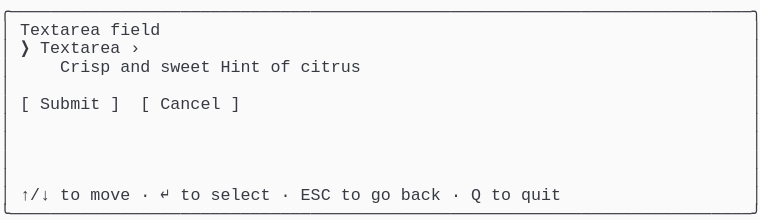
t = 0.00 s
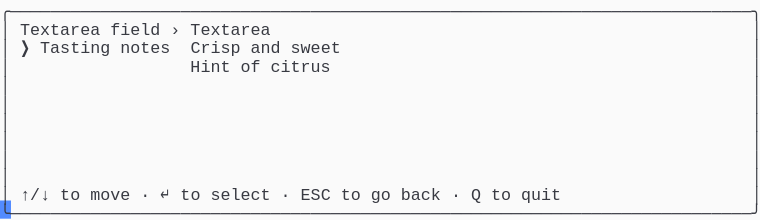
t = 1.57 s
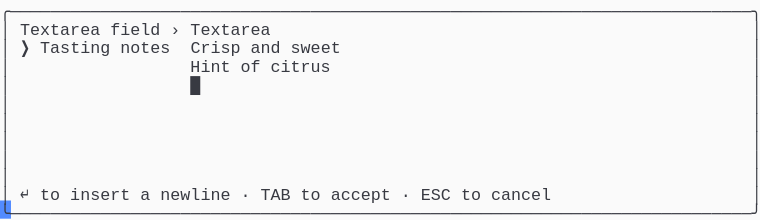
t = 3.41 s
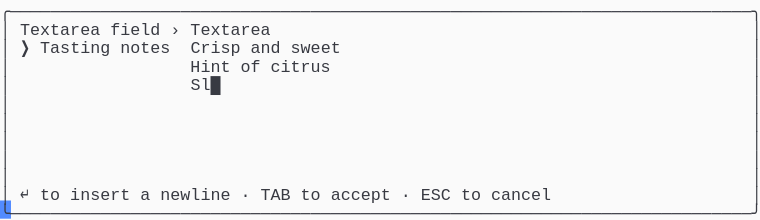
t = 5.03 s
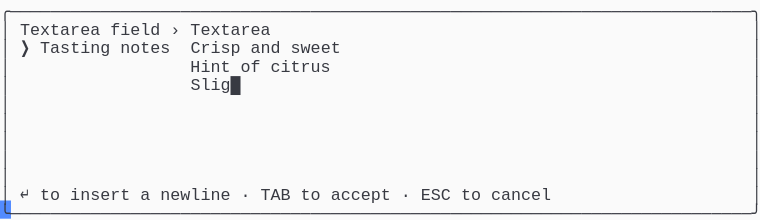
t = 6.66 s
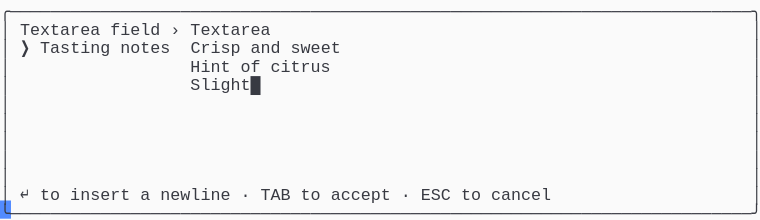
t = 8.29 s

The animated SVG that drew these frames (rendered in a browser with its animation timeline set to each time). Animation: 1 CSS @keyframes rule; frames cover the first 8.29 s, repeats indefinitely.

<svg xmlns="http://www.w3.org/2000/svg" xmlns:xlink="http://www.w3.org/1999/xlink" width="760" height="220.44"><rect width="760" height="220.44" rx="0" ry="0" class="a"></rect><svg height="220.44" viewBox="0 0 76 22.044" width="760" xmlns="http://www.w3.org/2000/svg" xmlns:xlink="http://www.w3.org/1999/xlink"><style>.a{fill:rgb(250,250,250)}.b{font-family:Consolas,"Courier New",Courier,"Liberation Mono",monospace}.c{fill:rgb(56,58,66);white-space:pre}.d{fill:transparent}.e{fill:rgb(82,139,255)}.g{animation-duration:16.312s;animation-iteration-count:infinite;animation-name:f;animation-timing-function:steps(1,end)}@keyframes f{0%{transform:translateX(-0px)}0%{transform:translateX(-76px)}8.4%{transform:translateX(-152px)}13.4%{transform:translateX(-228px)}18.4%{transform:translateX(-304px)}23.4%{transform:translateX(-380px)}28.4%{transform:translateX(-456px)}33.3%{transform:translateX(-532px)}38.3%{transform:translateX(-608px)}43.3%{transform:translateX(-684px)}48.3%{transform:translateX(-760px)}53.3%{transform:translateX(-836px)}58.2%{transform:translateX(-912px)}63.2%{transform:translateX(-988px)}68.2%{transform:translateX(-1064px)}73.2%{transform:translateX(-1140px)}78.2%{transform:translateX(-1216px)}83.1%{transform:translateX(-1292px)}100%{transform:translateX(-1368px)}}</style><g font-family="Consolas, &quot;Courier New&quot;, Courier, &quot;Liberation Mono&quot;, monospace" font-size="1.67" class="b"><defs><symbol id="1"><text x="0" y="1.67" class="c" textLength="76.152" lengthAdjust="spacingAndGlyphs">╭──────────────────────────────────────────────────────────────────────────╮</text></symbol><symbol id="2"><text x="0" y="1.67" class="c" textLength="1.002" lengthAdjust="spacingAndGlyphs">│</text><text x="75.14999999999999" y="1.67" class="c" textLength="1.002" lengthAdjust="spacingAndGlyphs">│</text></symbol><symbol id="3"><text x="0" y="1.67" class="c" textLength="1.002" lengthAdjust="spacingAndGlyphs">│</text><text x="2.004" y="1.67" class="c" textLength="3.006" lengthAdjust="spacingAndGlyphs">↑/↓</text><text x="6.012" y="1.67" class="c" textLength="2.004" lengthAdjust="spacingAndGlyphs">to</text><text x="9.017999999999999" y="1.67" class="c" textLength="4.008" lengthAdjust="spacingAndGlyphs">move</text><text x="14.027999999999999" y="1.67" class="c" textLength="1.002" lengthAdjust="spacingAndGlyphs">·</text><text x="16.032" y="1.67" class="c" textLength="1.002" lengthAdjust="spacingAndGlyphs">↵</text><text x="18.035999999999998" y="1.67" class="c" textLength="2.004" lengthAdjust="spacingAndGlyphs">to</text><text x="21.041999999999998" y="1.67" class="c" textLength="6.012" lengthAdjust="spacingAndGlyphs">select</text><text x="28.055999999999997" y="1.67" class="c" textLength="1.002" lengthAdjust="spacingAndGlyphs">·</text><text x="30.059999999999995" y="1.67" class="c" textLength="3.006" lengthAdjust="spacingAndGlyphs">ESC</text><text x="34.068" y="1.67" class="c" textLength="2.004" lengthAdjust="spacingAndGlyphs">to</text><text x="37.074" y="1.67" class="c" textLength="2.004" lengthAdjust="spacingAndGlyphs">go</text><text x="40.08" y="1.67" class="c" textLength="4.008" lengthAdjust="spacingAndGlyphs">back</text><text x="45.089999999999996" y="1.67" class="c" textLength="1.002" lengthAdjust="spacingAndGlyphs">·</text><text x="47.093999999999994" y="1.67" class="c" textLength="1.002" lengthAdjust="spacingAndGlyphs">Q</text><text x="49.098" y="1.67" class="c" textLength="2.004" lengthAdjust="spacingAndGlyphs">to</text><text x="52.104" y="1.67" class="c" textLength="4.008" lengthAdjust="spacingAndGlyphs">quit</text><text x="75.14999999999999" y="1.67" class="c" textLength="1.002" lengthAdjust="spacingAndGlyphs">│</text></symbol><symbol id="4"><text x="0" y="1.67" class="c" textLength="76.152" lengthAdjust="spacingAndGlyphs">╰──────────────────────────────────────────────────────────────────────────╯</text></symbol><symbol id="5"><text x="0" y="1.67" class="c" textLength="1.002" lengthAdjust="spacingAndGlyphs">│</text><text x="2.004" y="1.67" class="c" textLength="8.016" lengthAdjust="spacingAndGlyphs">Textarea</text><text x="11.021999999999998" y="1.67" class="c" textLength="5.01" lengthAdjust="spacingAndGlyphs">field</text><text x="17.034" y="1.67" class="c" textLength="1.002" lengthAdjust="spacingAndGlyphs">›</text><text x="19.037999999999997" y="1.67" class="c" textLength="8.016" lengthAdjust="spacingAndGlyphs">Textarea</text><text x="75.14999999999999" y="1.67" class="c" textLength="1.002" lengthAdjust="spacingAndGlyphs">│</text></symbol><symbol id="6"><text x="0" y="1.67" class="c" textLength="1.002" lengthAdjust="spacingAndGlyphs">│</text><text x="2.004" y="1.67" class="c" textLength="1.002" lengthAdjust="spacingAndGlyphs">❯</text><text x="4.008" y="1.67" class="c" textLength="7.014" lengthAdjust="spacingAndGlyphs">Tasting</text><text x="12.024" y="1.67" class="c" textLength="5.01" lengthAdjust="spacingAndGlyphs">notes</text><text x="19.037999999999997" y="1.67" class="c" textLength="5.01" lengthAdjust="spacingAndGlyphs">Crisp</text><text x="25.05" y="1.67" class="c" textLength="3.006" lengthAdjust="spacingAndGlyphs">and</text><text x="29.058" y="1.67" class="c" textLength="5.01" lengthAdjust="spacingAndGlyphs">sweet</text><text x="75.14999999999999" y="1.67" class="c" textLength="1.002" lengthAdjust="spacingAndGlyphs">│</text></symbol><symbol id="7"><text x="0" y="1.67" class="c" textLength="1.002" lengthAdjust="spacingAndGlyphs">│</text><text x="19.037999999999997" y="1.67" class="c" textLength="4.008" lengthAdjust="spacingAndGlyphs">Hint</text><text x="24.048" y="1.67" class="c" textLength="2.004" lengthAdjust="spacingAndGlyphs">of</text><text x="27.054" y="1.67" class="c" textLength="6.012" lengthAdjust="spacingAndGlyphs">citrus</text><text x="75.14999999999999" y="1.67" class="c" textLength="1.002" lengthAdjust="spacingAndGlyphs">│</text></symbol><symbol id="8"><text x="0" y="1.67" class="c" textLength="1.002" lengthAdjust="spacingAndGlyphs">│</text><text x="2.004" y="1.67" class="c" textLength="1.002" lengthAdjust="spacingAndGlyphs">↵</text><text x="4.008" y="1.67" class="c" textLength="2.004" lengthAdjust="spacingAndGlyphs">to</text><text x="7.013999999999999" y="1.67" class="c" textLength="6.012" lengthAdjust="spacingAndGlyphs">insert</text><text x="14.027999999999999" y="1.67" class="c" textLength="1.002" lengthAdjust="spacingAndGlyphs">a</text><text x="16.032" y="1.67" class="c" textLength="7.014" lengthAdjust="spacingAndGlyphs">newline</text><text x="24.048" y="1.67" class="c" textLength="1.002" lengthAdjust="spacingAndGlyphs">·</text><text x="26.052" y="1.67" class="c" textLength="3.006" lengthAdjust="spacingAndGlyphs">TAB</text><text x="30.059999999999995" y="1.67" class="c" textLength="2.004" lengthAdjust="spacingAndGlyphs">to</text><text x="33.065999999999995" y="1.67" class="c" textLength="6.012" lengthAdjust="spacingAndGlyphs">accept</text><text x="40.08" y="1.67" class="c" textLength="1.002" lengthAdjust="spacingAndGlyphs">·</text><text x="42.083999999999996" y="1.67" class="c" textLength="3.006" lengthAdjust="spacingAndGlyphs">ESC</text><text x="46.09199999999999" y="1.67" class="c" textLength="2.004" lengthAdjust="spacingAndGlyphs">to</text><text x="49.098" y="1.67" class="c" textLength="6.012" lengthAdjust="spacingAndGlyphs">cancel</text><text x="75.14999999999999" y="1.67" class="c" textLength="1.002" lengthAdjust="spacingAndGlyphs">│</text></symbol><symbol id="9"><text x="0" y="1.67" class="c" textLength="1.002" lengthAdjust="spacingAndGlyphs">│</text><text x="19.037999999999997" y="1.67" class="c" textLength="8.016" lengthAdjust="spacingAndGlyphs">Slightly</text><text x="28.055999999999997" y="1.67" class="c" textLength="5.01" lengthAdjust="spacingAndGlyphs">tart█</text><text x="75.14999999999999" y="1.67" class="c" textLength="1.002" lengthAdjust="spacingAndGlyphs">│</text></symbol><symbol id="a"><rect height="12" width="76" x="0" y="0" class="d"></rect></symbol><symbol id="b"><rect height="1.837" width="1.1022" class="e"></rect></symbol></defs><rect height="22.044" width="76" class="a"></rect><g class="g"><svg x="0" y="0" width="1444"><svg x="0"><use xlink:href="#a"></use><use xlink:href="#b" x="-0.0040000000000000036" y="0"></use></svg><svg x="76"><use xlink:href="#a"></use><use xlink:href="#b" x="75.996" y="20.031999999999996"></use><use xlink:href="#1" y="0"></use><text x="0" y="3.5069999999999997" class="c" textLength="1.002" lengthAdjust="spacingAndGlyphs">│</text><text x="2.004" y="3.5069999999999997" class="c" textLength="8.016" lengthAdjust="spacingAndGlyphs">Textarea</text><text x="11.021999999999998" y="3.5069999999999997" class="c" textLength="5.01" lengthAdjust="spacingAndGlyphs">field</text><text x="75.14999999999999" y="3.5069999999999997" class="c" textLength="1.002" lengthAdjust="spacingAndGlyphs">│</text><text x="0" y="5.343999999999999" class="c" textLength="1.002" lengthAdjust="spacingAndGlyphs">│</text><text x="2.004" y="5.343999999999999" class="c" textLength="1.002" lengthAdjust="spacingAndGlyphs">❯</text><text x="4.008" y="5.343999999999999" class="c" textLength="8.016" lengthAdjust="spacingAndGlyphs">Textarea</text><text x="13.026" y="5.343999999999999" class="c" textLength="1.002" lengthAdjust="spacingAndGlyphs">›</text><text x="75.14999999999999" y="5.343999999999999" class="c" textLength="1.002" lengthAdjust="spacingAndGlyphs">│</text><text x="0" y="7.181" class="c" textLength="1.002" lengthAdjust="spacingAndGlyphs">│</text><text x="6.012" y="7.181" class="c" textLength="5.01" lengthAdjust="spacingAndGlyphs">Crisp</text><text x="12.024" y="7.181" class="c" textLength="3.006" lengthAdjust="spacingAndGlyphs">and</text><text x="16.032" y="7.181" class="c" textLength="5.01" lengthAdjust="spacingAndGlyphs">sweet</text><text x="22.043999999999997" y="7.181" class="c" textLength="4.008" lengthAdjust="spacingAndGlyphs">Hint</text><text x="27.054" y="7.181" class="c" textLength="2.004" lengthAdjust="spacingAndGlyphs">of</text><text x="30.059999999999995" y="7.181" class="c" textLength="6.012" lengthAdjust="spacingAndGlyphs">citrus</text><text x="75.14999999999999" y="7.181" class="c" textLength="1.002" lengthAdjust="spacingAndGlyphs">│</text><use xlink:href="#2" y="7.348"></use><text x="0" y="10.855" class="c" textLength="1.002" lengthAdjust="spacingAndGlyphs">│</text><text x="2.004" y="10.855" class="c" textLength="1.002" lengthAdjust="spacingAndGlyphs">[</text><text x="4.008" y="10.855" class="c" textLength="6.012" lengthAdjust="spacingAndGlyphs">Submit</text><text x="11.021999999999998" y="10.855" class="c" textLength="1.002" lengthAdjust="spacingAndGlyphs">]</text><text x="14.027999999999999" y="10.855" class="c" textLength="1.002" lengthAdjust="spacingAndGlyphs">[</text><text x="16.032" y="10.855" class="c" textLength="6.012" lengthAdjust="spacingAndGlyphs">Cancel</text><text x="23.045999999999996" y="10.855" class="c" textLength="1.002" lengthAdjust="spacingAndGlyphs">]</text><text x="75.14999999999999" y="10.855" class="c" textLength="1.002" lengthAdjust="spacingAndGlyphs">│</text><use xlink:href="#2" y="11.022"></use><use xlink:href="#2" y="12.859"></use><use xlink:href="#2" y="14.696"></use><use xlink:href="#2" y="16.533"></use><use xlink:href="#3" y="18.37"></use><use xlink:href="#4" y="20.206999999999997"></use></svg><svg x="152"><use xlink:href="#a"></use><use xlink:href="#b" x="75.996" y="20.031999999999996"></use><use xlink:href="#1" y="0"></use><use xlink:href="#5" y="1.837"></use><use xlink:href="#6" y="3.674"></use><use xlink:href="#7" y="5.511"></use><use xlink:href="#2" y="7.348"></use><use xlink:href="#2" y="9.185"></use><use xlink:href="#2" y="11.022"></use><use xlink:href="#2" y="12.859"></use><use xlink:href="#2" y="14.696"></use><use xlink:href="#2" y="16.533"></use><use xlink:href="#3" y="18.37"></use><use xlink:href="#4" y="20.206999999999997"></use></svg><svg x="228"><use xlink:href="#a"></use><use xlink:href="#b" x="75.996" y="20.031999999999996"></use><use xlink:href="#1" y="0"></use><use xlink:href="#5" y="1.837"></use><use xlink:href="#6" y="3.674"></use><text x="0" y="7.181" class="c" textLength="1.002" lengthAdjust="spacingAndGlyphs">│</text><text x="19.037999999999997" y="7.181" class="c" textLength="4.008" lengthAdjust="spacingAndGlyphs">Hint</text><text x="24.048" y="7.181" class="c" textLength="2.004" lengthAdjust="spacingAndGlyphs">of</text><text x="27.054" y="7.181" class="c" textLength="7.014" lengthAdjust="spacingAndGlyphs">citrus█</text><text x="75.14999999999999" y="7.181" class="c" textLength="1.002" lengthAdjust="spacingAndGlyphs">│</text><use xlink:href="#2" y="7.348"></use><use xlink:href="#2" y="9.185"></use><use xlink:href="#2" y="11.022"></use><use xlink:href="#2" y="12.859"></use><use xlink:href="#2" y="14.696"></use><use xlink:href="#2" y="16.533"></use><use xlink:href="#8" y="18.37"></use><use xlink:href="#4" y="20.206999999999997"></use></svg><svg x="304"><use xlink:href="#a"></use><use xlink:href="#b" x="75.996" y="20.031999999999996"></use><use xlink:href="#1" y="0"></use><use xlink:href="#5" y="1.837"></use><use xlink:href="#6" y="3.674"></use><use xlink:href="#7" y="5.511"></use><text x="0" y="9.018" class="c" textLength="1.002" lengthAdjust="spacingAndGlyphs">│</text><text x="19.037999999999997" y="9.018" class="c" textLength="1.002" lengthAdjust="spacingAndGlyphs">█</text><text x="75.14999999999999" y="9.018" class="c" textLength="1.002" lengthAdjust="spacingAndGlyphs">│</text><use xlink:href="#2" y="9.185"></use><use xlink:href="#2" y="11.022"></use><use xlink:href="#2" y="12.859"></use><use xlink:href="#2" y="14.696"></use><use xlink:href="#2" y="16.533"></use><use xlink:href="#8" y="18.37"></use><use xlink:href="#4" y="20.206999999999997"></use></svg><svg x="380"><use xlink:href="#a"></use><use xlink:href="#b" x="75.996" y="20.031999999999996"></use><use xlink:href="#1" y="0"></use><use xlink:href="#5" y="1.837"></use><use xlink:href="#6" y="3.674"></use><use xlink:href="#7" y="5.511"></use><text x="0" y="9.018" class="c" textLength="1.002" lengthAdjust="spacingAndGlyphs">│</text><text x="19.037999999999997" y="9.018" class="c" textLength="2.004" lengthAdjust="spacingAndGlyphs">S█</text><text x="75.14999999999999" y="9.018" class="c" textLength="1.002" lengthAdjust="spacingAndGlyphs">│</text><use xlink:href="#2" y="9.185"></use><use xlink:href="#2" y="11.022"></use><use xlink:href="#2" y="12.859"></use><use xlink:href="#2" y="14.696"></use><use xlink:href="#2" y="16.533"></use><use xlink:href="#8" y="18.37"></use><use xlink:href="#4" y="20.206999999999997"></use></svg><svg x="456"><use xlink:href="#a"></use><use xlink:href="#b" x="75.996" y="20.031999999999996"></use><use xlink:href="#1" y="0"></use><use xlink:href="#5" y="1.837"></use><use xlink:href="#6" y="3.674"></use><use xlink:href="#7" y="5.511"></use><text x="0" y="9.018" class="c" textLength="1.002" lengthAdjust="spacingAndGlyphs">│</text><text x="19.037999999999997" y="9.018" class="c" textLength="3.006" lengthAdjust="spacingAndGlyphs">Sl█</text><text x="75.14999999999999" y="9.018" class="c" textLength="1.002" lengthAdjust="spacingAndGlyphs">│</text><use xlink:href="#2" y="9.185"></use><use xlink:href="#2" y="11.022"></use><use xlink:href="#2" y="12.859"></use><use xlink:href="#2" y="14.696"></use><use xlink:href="#2" y="16.533"></use><use xlink:href="#8" y="18.37"></use><use xlink:href="#4" y="20.206999999999997"></use></svg><svg x="532"><use xlink:href="#a"></use><use xlink:href="#b" x="75.996" y="20.031999999999996"></use><use xlink:href="#1" y="0"></use><use xlink:href="#5" y="1.837"></use><use xlink:href="#6" y="3.674"></use><use xlink:href="#7" y="5.511"></use><text x="0" y="9.018" class="c" textLength="1.002" lengthAdjust="spacingAndGlyphs">│</text><text x="19.037999999999997" y="9.018" class="c" textLength="4.008" lengthAdjust="spacingAndGlyphs">Sli█</text><text x="75.14999999999999" y="9.018" class="c" textLength="1.002" lengthAdjust="spacingAndGlyphs">│</text><use xlink:href="#2" y="9.185"></use><use xlink:href="#2" y="11.022"></use><use xlink:href="#2" y="12.859"></use><use xlink:href="#2" y="14.696"></use><use xlink:href="#2" y="16.533"></use><use xlink:href="#8" y="18.37"></use><use xlink:href="#4" y="20.206999999999997"></use></svg><svg x="608"><use xlink:href="#a"></use><use xlink:href="#b" x="75.996" y="20.031999999999996"></use><use xlink:href="#1" y="0"></use><use xlink:href="#5" y="1.837"></use><use xlink:href="#6" y="3.674"></use><use xlink:href="#7" y="5.511"></use><text x="0" y="9.018" class="c" textLength="1.002" lengthAdjust="spacingAndGlyphs">│</text><text x="19.037999999999997" y="9.018" class="c" textLength="5.01" lengthAdjust="spacingAndGlyphs">Slig█</text><text x="75.14999999999999" y="9.018" class="c" textLength="1.002" lengthAdjust="spacingAndGlyphs">│</text><use xlink:href="#2" y="9.185"></use><use xlink:href="#2" y="11.022"></use><use xlink:href="#2" y="12.859"></use><use xlink:href="#2" y="14.696"></use><use xlink:href="#2" y="16.533"></use><use xlink:href="#8" y="18.37"></use><use xlink:href="#4" y="20.206999999999997"></use></svg><svg x="684"><use xlink:href="#a"></use><use xlink:href="#b" x="75.996" y="20.031999999999996"></use><use xlink:href="#1" y="0"></use><use xlink:href="#5" y="1.837"></use><use xlink:href="#6" y="3.674"></use><use xlink:href="#7" y="5.511"></use><text x="0" y="9.018" class="c" textLength="1.002" lengthAdjust="spacingAndGlyphs">│</text><text x="19.037999999999997" y="9.018" class="c" textLength="6.012" lengthAdjust="spacingAndGlyphs">Sligh█</text><text x="75.14999999999999" y="9.018" class="c" textLength="1.002" lengthAdjust="spacingAndGlyphs">│</text><use xlink:href="#2" y="9.185"></use><use xlink:href="#2" y="11.022"></use><use xlink:href="#2" y="12.859"></use><use xlink:href="#2" y="14.696"></use><use xlink:href="#2" y="16.533"></use><use xlink:href="#8" y="18.37"></use><use xlink:href="#4" y="20.206999999999997"></use></svg><svg x="760"><use xlink:href="#a"></use><use xlink:href="#b" x="75.996" y="20.031999999999996"></use><use xlink:href="#1" y="0"></use><use xlink:href="#5" y="1.837"></use><use xlink:href="#6" y="3.674"></use><use xlink:href="#7" y="5.511"></use><text x="0" y="9.018" class="c" textLength="1.002" lengthAdjust="spacingAndGlyphs">│</text><text x="19.037999999999997" y="9.018" class="c" textLength="7.014" lengthAdjust="spacingAndGlyphs">Slight█</text><text x="75.14999999999999" y="9.018" class="c" textLength="1.002" lengthAdjust="spacingAndGlyphs">│</text><use xlink:href="#2" y="9.185"></use><use xlink:href="#2" y="11.022"></use><use xlink:href="#2" y="12.859"></use><use xlink:href="#2" y="14.696"></use><use xlink:href="#2" y="16.533"></use><use xlink:href="#8" y="18.37"></use><use xlink:href="#4" y="20.206999999999997"></use></svg><svg x="836"><use xlink:href="#a"></use><use xlink:href="#b" x="75.996" y="20.031999999999996"></use><use xlink:href="#1" y="0"></use><use xlink:href="#5" y="1.837"></use><use xlink:href="#6" y="3.674"></use><use xlink:href="#7" y="5.511"></use><text x="0" y="9.018" class="c" textLength="1.002" lengthAdjust="spacingAndGlyphs">│</text><text x="19.037999999999997" y="9.018" class="c" textLength="8.016" lengthAdjust="spacingAndGlyphs">Slightl█</text><text x="75.14999999999999" y="9.018" class="c" textLength="1.002" lengthAdjust="spacingAndGlyphs">│</text><use xlink:href="#2" y="9.185"></use><use xlink:href="#2" y="11.022"></use><use xlink:href="#2" y="12.859"></use><use xlink:href="#2" y="14.696"></use><use xlink:href="#2" y="16.533"></use><use xlink:href="#8" y="18.37"></use><use xlink:href="#4" y="20.206999999999997"></use></svg><svg x="912"><use xlink:href="#a"></use><use xlink:href="#b" x="75.996" y="20.031999999999996"></use><use xlink:href="#1" y="0"></use><use xlink:href="#5" y="1.837"></use><use xlink:href="#6" y="3.674"></use><use xlink:href="#7" y="5.511"></use><text x="0" y="9.018" class="c" textLength="1.002" lengthAdjust="spacingAndGlyphs">│</text><text x="19.037999999999997" y="9.018" class="c" textLength="9.018" lengthAdjust="spacingAndGlyphs">Slightly█</text><text x="75.14999999999999" y="9.018" class="c" textLength="1.002" lengthAdjust="spacingAndGlyphs">│</text><use xlink:href="#2" y="9.185"></use><use xlink:href="#2" y="11.022"></use><use xlink:href="#2" y="12.859"></use><use xlink:href="#2" y="14.696"></use><use xlink:href="#2" y="16.533"></use><use xlink:href="#8" y="18.37"></use><use xlink:href="#4" y="20.206999999999997"></use></svg><svg x="988"><use xlink:href="#a"></use><use xlink:href="#b" x="75.996" y="20.031999999999996"></use><use xlink:href="#1" y="0"></use><use xlink:href="#5" y="1.837"></use><use xlink:href="#6" y="3.674"></use><use xlink:href="#7" y="5.511"></use><text x="0" y="9.018" class="c" textLength="1.002" lengthAdjust="spacingAndGlyphs">│</text><text x="19.037999999999997" y="9.018" class="c" textLength="8.016" lengthAdjust="spacingAndGlyphs">Slightly</text><text x="28.055999999999997" y="9.018" class="c" textLength="1.002" lengthAdjust="spacingAndGlyphs">█</text><text x="75.14999999999999" y="9.018" class="c" textLength="1.002" lengthAdjust="spacingAndGlyphs">│</text><use xlink:href="#2" y="9.185"></use><use xlink:href="#2" y="11.022"></use><use xlink:href="#2" y="12.859"></use><use xlink:href="#2" y="14.696"></use><use xlink:href="#2" y="16.533"></use><use xlink:href="#8" y="18.37"></use><use xlink:href="#4" y="20.206999999999997"></use></svg><svg x="1064"><use xlink:href="#a"></use><use xlink:href="#b" x="75.996" y="20.031999999999996"></use><use xlink:href="#1" y="0"></use><use xlink:href="#5" y="1.837"></use><use xlink:href="#6" y="3.674"></use><use xlink:href="#7" y="5.511"></use><text x="0" y="9.018" class="c" textLength="1.002" lengthAdjust="spacingAndGlyphs">│</text><text x="19.037999999999997" y="9.018" class="c" textLength="8.016" lengthAdjust="spacingAndGlyphs">Slightly</text><text x="28.055999999999997" y="9.018" class="c" textLength="2.004" lengthAdjust="spacingAndGlyphs">t█</text><text x="75.14999999999999" y="9.018" class="c" textLength="1.002" lengthAdjust="spacingAndGlyphs">│</text><use xlink:href="#2" y="9.185"></use><use xlink:href="#2" y="11.022"></use><use xlink:href="#2" y="12.859"></use><use xlink:href="#2" y="14.696"></use><use xlink:href="#2" y="16.533"></use><use xlink:href="#8" y="18.37"></use><use xlink:href="#4" y="20.206999999999997"></use></svg><svg x="1140"><use xlink:href="#a"></use><use xlink:href="#b" x="75.996" y="20.031999999999996"></use><use xlink:href="#1" y="0"></use><use xlink:href="#5" y="1.837"></use><use xlink:href="#6" y="3.674"></use><use xlink:href="#7" y="5.511"></use><text x="0" y="9.018" class="c" textLength="1.002" lengthAdjust="spacingAndGlyphs">│</text><text x="19.037999999999997" y="9.018" class="c" textLength="8.016" lengthAdjust="spacingAndGlyphs">Slightly</text><text x="28.055999999999997" y="9.018" class="c" textLength="3.006" lengthAdjust="spacingAndGlyphs">ta█</text><text x="75.14999999999999" y="9.018" class="c" textLength="1.002" lengthAdjust="spacingAndGlyphs">│</text><use xlink:href="#2" y="9.185"></use><use xlink:href="#2" y="11.022"></use><use xlink:href="#2" y="12.859"></use><use xlink:href="#2" y="14.696"></use><use xlink:href="#2" y="16.533"></use><use xlink:href="#8" y="18.37"></use><use xlink:href="#4" y="20.206999999999997"></use></svg><svg x="1216"><use xlink:href="#a"></use><use xlink:href="#b" x="75.996" y="20.031999999999996"></use><use xlink:href="#1" y="0"></use><use xlink:href="#5" y="1.837"></use><use xlink:href="#6" y="3.674"></use><use xlink:href="#7" y="5.511"></use><text x="0" y="9.018" class="c" textLength="1.002" lengthAdjust="spacingAndGlyphs">│</text><text x="19.037999999999997" y="9.018" class="c" textLength="8.016" lengthAdjust="spacingAndGlyphs">Slightly</text><text x="28.055999999999997" y="9.018" class="c" textLength="4.008" lengthAdjust="spacingAndGlyphs">tar█</text><text x="75.14999999999999" y="9.018" class="c" textLength="1.002" lengthAdjust="spacingAndGlyphs">│</text><use xlink:href="#2" y="9.185"></use><use xlink:href="#2" y="11.022"></use><use xlink:href="#2" y="12.859"></use><use xlink:href="#2" y="14.696"></use><use xlink:href="#2" y="16.533"></use><use xlink:href="#8" y="18.37"></use><use xlink:href="#4" y="20.206999999999997"></use></svg><svg x="1292"><use xlink:href="#a"></use><use xlink:href="#b" x="75.996" y="20.031999999999996"></use><use xlink:href="#1" y="0"></use><use xlink:href="#5" y="1.837"></use><use xlink:href="#6" y="3.674"></use><use xlink:href="#7" y="5.511"></use><use xlink:href="#9" y="7.348"></use><use xlink:href="#2" y="9.185"></use><use xlink:href="#2" y="11.022"></use><use xlink:href="#2" y="12.859"></use><use xlink:href="#2" y="14.696"></use><use xlink:href="#2" y="16.533"></use><use xlink:href="#8" y="18.37"></use><use xlink:href="#4" y="20.206999999999997"></use></svg><svg x="1368"><use xlink:href="#a"></use><use xlink:href="#b" x="0.996" y="20.031999999999996"></use><use xlink:href="#5" y="0"></use><use xlink:href="#6" y="1.837"></use><use xlink:href="#7" y="3.674"></use><use xlink:href="#9" y="5.511"></use><use xlink:href="#2" y="7.348"></use><use xlink:href="#2" y="9.185"></use><use xlink:href="#2" y="11.022"></use><use xlink:href="#2" y="12.859"></use><use xlink:href="#2" y="14.696"></use><use xlink:href="#8" y="16.533"></use><use xlink:href="#4" y="18.37"></use></svg></svg></g></g></svg></svg>
